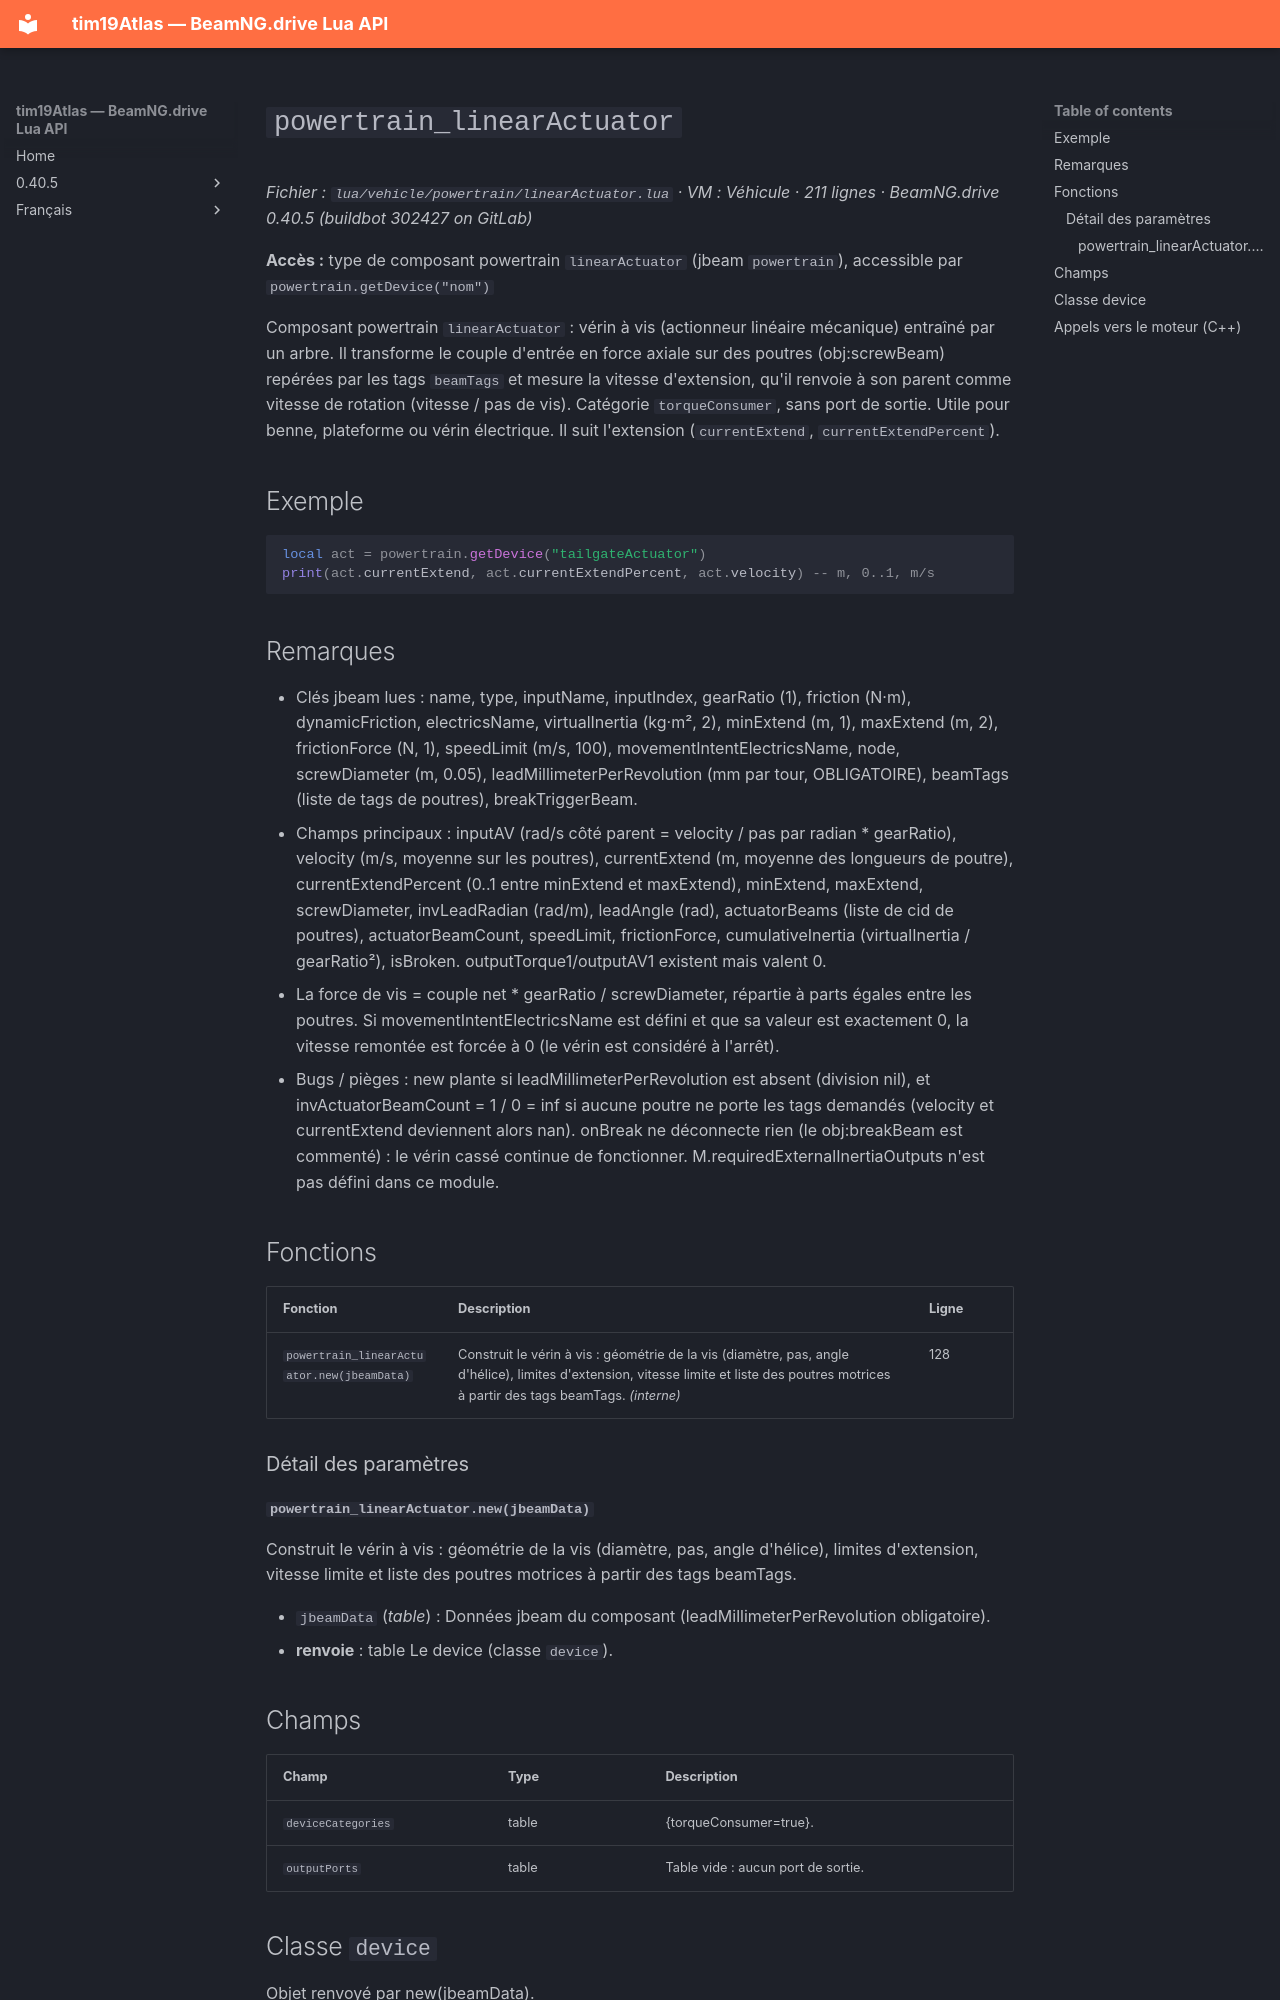

repository: Tim0219800/beamng-lua-atlas · page: fr/0.40.5/vehicle/powertrain/linearActuator.html · generator: mkdocs

# `powertrain_linearActuator`

*Fichier : `lua/vehicle/powertrain/linearActuator.lua` · VM : Véhicule · 211 lignes · BeamNG.drive 0.40.5 (buildbot 302427 on GitLab)*

**Accès :** type de composant powertrain `linearActuator` (jbeam `powertrain`), accessible par `powertrain.getDevice("nom")`

Composant powertrain `linearActuator` : vérin à vis (actionneur linéaire mécanique) entraîné par un arbre. Il transforme le couple d'entrée en force axiale sur des poutres (obj:screwBeam) repérées par les tags `beamTags` et mesure la vitesse d'extension, qu'il renvoie à son parent comme vitesse de rotation (vitesse / pas de vis). Catégorie `torqueConsumer`, sans port de sortie. Utile pour benne, plateforme ou vérin électrique. Il suit l'extension (`currentExtend`, `currentExtendPercent`).

## Exemple

```lua
local act = powertrain.getDevice("tailgateActuator")
print(act.currentExtend, act.currentExtendPercent, act.velocity) -- m, 0..1, m/s
```

## Remarques

- Clés jbeam lues : name, type, inputName, inputIndex, gearRatio (1), friction (N·m), dynamicFriction, electricsName, virtualInertia (kg·m², 2), minExtend (m, 1), maxExtend (m, 2), frictionForce (N, 1), speedLimit (m/s, 100), movementIntentElectricsName, node, screwDiameter (m, 0.05), leadMillimeterPerRevolution (mm par tour, OBLIGATOIRE), beamTags (liste de tags de poutres), breakTriggerBeam.
- Champs principaux : inputAV (rad/s côté parent = velocity / pas par radian * gearRatio), velocity (m/s, moyenne sur les poutres), currentExtend (m, moyenne des longueurs de poutre), currentExtendPercent (0..1 entre minExtend et maxExtend), minExtend, maxExtend, screwDiameter, invLeadRadian (rad/m), leadAngle (rad), actuatorBeams (liste de cid de poutres), actuatorBeamCount, speedLimit, frictionForce, cumulativeInertia (virtualInertia / gearRatio²), isBroken. outputTorque1/outputAV1 existent mais valent 0.
- La force de vis = couple net * gearRatio / screwDiameter, répartie à parts égales entre les poutres. Si movementIntentElectricsName est défini et que sa valeur est exactement 0, la vitesse remontée est forcée à 0 (le vérin est considéré à l'arrêt).
- Bugs / pièges : new plante si leadMillimeterPerRevolution est absent (division nil), et invActuatorBeamCount = 1 / 0 = inf si aucune poutre ne porte les tags demandés (velocity et currentExtend deviennent alors nan). onBreak ne déconnecte rien (le obj:breakBeam est commenté) : le vérin cassé continue de fonctionner. M.requiredExternalInertiaOutputs n'est pas défini dans ce module.

## Fonctions

| Fonction | Description | Ligne |
|---|---|---|
| `powertrain_linearActuator.new(jbeamData)` | Construit le vérin à vis : géométrie de la vis (diamètre, pas, angle d'hélice), limites d'extension, vitesse limite et liste des poutres motrices à partir des tags beamTags. *(interne)* | 128 |

### Détail des paramètres

#### `powertrain_linearActuator.new(jbeamData)`

Construit le vérin à vis : géométrie de la vis (diamètre, pas, angle d'hélice), limites d'extension, vitesse limite et liste des poutres motrices à partir des tags beamTags.

- `jbeamData` (*table*) : Données jbeam du composant (leadMillimeterPerRevolution obligatoire).
- **renvoie** : table Le device (classe `device`).

## Champs

| Champ | Type | Description |
|---|---|---|
| `deviceCategories` | table<string, boolean> | {torqueConsumer=true}. |
| `outputPorts` | table | Table vide : aucun port de sortie. |
